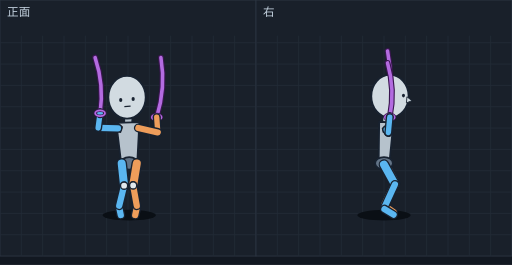
t = 0.00 s
t = 0.08 s: frame unchanged from t = 0.00 s, image omitted
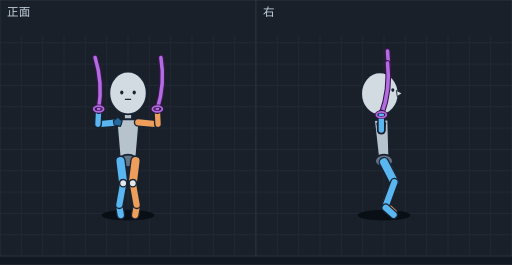
t = 0.17 s
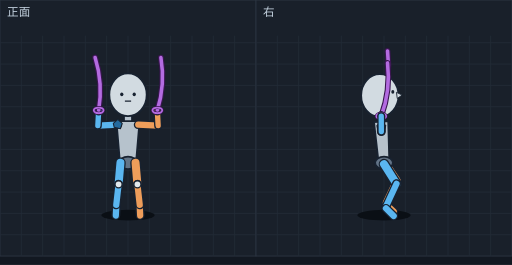
t = 0.26 s
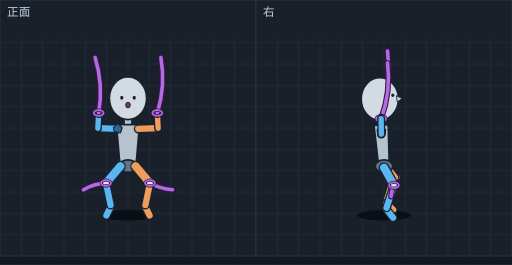
t = 0.34 s
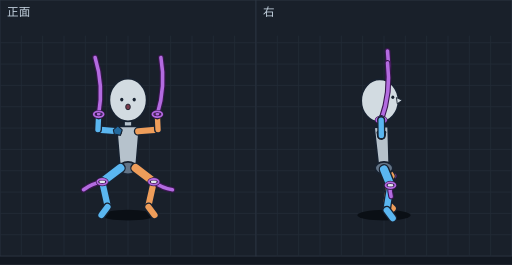
t = 0.42 s

The animated SVG that drew these frames (rendered in a browser with its animation timeline set to each time). Animation: 12 SMIL elements (animate=12); one cycle of 0.51 s, repeats indefinitely.

<svg xmlns="http://www.w3.org/2000/svg" viewBox="0 0 576 298" width="576" height="298" font-family="sans-serif"><rect width="576" height="298" fill="#121821"/><g transform="translate(0,0)"><rect width="288" height="288" fill="#19202a" stroke="#2c3542"/><line x1="24" y1="40" x2="24" y2="288" stroke="#222b37"/><line x1="48" y1="40" x2="48" y2="288" stroke="#222b37"/><line x1="72" y1="40" x2="72" y2="288" stroke="#222b37"/><line x1="96" y1="40" x2="96" y2="288" stroke="#222b37"/><line x1="120" y1="40" x2="120" y2="288" stroke="#222b37"/><line x1="144" y1="40" x2="144" y2="288" stroke="#222b37"/><line x1="168" y1="40" x2="168" y2="288" stroke="#222b37"/><line x1="192" y1="40" x2="192" y2="288" stroke="#222b37"/><line x1="216" y1="40" x2="216" y2="288" stroke="#222b37"/><line x1="240" y1="40" x2="240" y2="288" stroke="#222b37"/><line x1="264" y1="40" x2="264" y2="288" stroke="#222b37"/><line x1="0" y1="48" x2="288" y2="48" stroke="#222b37"/><line x1="0" y1="72" x2="288" y2="72" stroke="#222b37"/><line x1="0" y1="96" x2="288" y2="96" stroke="#222b37"/><line x1="0" y1="120" x2="288" y2="120" stroke="#222b37"/><line x1="0" y1="144" x2="288" y2="144" stroke="#222b37"/><line x1="0" y1="168" x2="288" y2="168" stroke="#222b37"/><line x1="0" y1="192" x2="288" y2="192" stroke="#222b37"/><line x1="0" y1="216" x2="288" y2="216" stroke="#222b37"/><line x1="0" y1="240" x2="288" y2="240" stroke="#222b37"/><line x1="0" y1="264" x2="288" y2="264" stroke="#222b37"/><text x="8" y="18" font-size="13" fill="#c4d2df">正面</text><g display="inline"><ellipse cx="145.4" cy="242" rx="30" ry="6" fill="#0a0f15"/><line x1="144.4" y1="129.0" x2="144.1" y2="147.8" stroke="#182230" stroke-width="10" stroke-linecap="round"/><line x1="144.4" y1="129.0" x2="144.1" y2="147.8" stroke="#b6c2cc" stroke-width="7" stroke-linecap="round"/><polygon points="156.8,137.3 130.8,138.2 136.4,184.1 154.4,183.5" fill="#b6c2cc" stroke="#182230" stroke-width="2" stroke-linejoin="round"/><ellipse cx="145.4" cy="183.8" rx="10" ry="7" fill="#637487" stroke="#182230" stroke-width="2"/><ellipse cx="176.3" cy="131.8" rx="4" ry="5" fill="#ee9d5a" stroke="#182230" stroke-width="1.5"/><path d="M181.0,64.7 Q186.7,98.8 176.3,131.8" fill="none" stroke="#3a1650" stroke-width="6.5" stroke-linecap="round"/><path d="M181.0,64.7 Q186.7,98.8 176.3,131.8" fill="none" stroke="#b36be0" stroke-width="4" stroke-linecap="round"/><ellipse cx="176.3" cy="131.8" rx="5.5" ry="3.2" fill="none" stroke="#3a1650" stroke-width="3.5"/><ellipse cx="176.3" cy="131.8" rx="5.5" ry="3.2" fill="none" stroke="#b36be0" stroke-width="2"/><line x1="177.5" y1="148.9" x2="176.3" y2="131.8" stroke="#182230" stroke-width="9" stroke-linecap="round"/><line x1="177.5" y1="148.9" x2="176.3" y2="131.8" stroke="#ee9d5a" stroke-width="6" stroke-linecap="round"/><line x1="155.6" y1="143.9" x2="177.5" y2="148.9" stroke="#182230" stroke-width="10" stroke-linecap="round"/><line x1="155.6" y1="143.9" x2="177.5" y2="148.9" stroke="#ee9d5a" stroke-width="7" stroke-linecap="round"/><polygon points="132.7,138.3 137.7,142.8 135.7,148.8 128.7,147.3 127.7,142.8" fill="#246a9e" stroke="#182230" stroke-width="1.2"/><line x1="132.7" y1="144.3" x2="110.4" y2="143.9" stroke="#182230" stroke-width="10" stroke-linecap="round"/><line x1="132.7" y1="144.3" x2="110.4" y2="143.9" stroke="#5ab6f0" stroke-width="7" stroke-linecap="round"/><line x1="134.1" y1="233.4" x2="135.9" y2="241.9" stroke="#182230" stroke-width="10" stroke-linecap="round"/><line x1="134.1" y1="233.4" x2="135.9" y2="241.9" stroke="#5ab6f0" stroke-width="7" stroke-linecap="round"/><line x1="153.9" y1="233.4" x2="152.1" y2="241.9" stroke="#182230" stroke-width="10" stroke-linecap="round"/><line x1="153.9" y1="233.4" x2="152.1" y2="241.9" stroke="#ee9d5a" stroke-width="7" stroke-linecap="round"/><line x1="110.4" y1="143.9" x2="112.6" y2="127.3" stroke="#182230" stroke-width="9" stroke-linecap="round"/><line x1="110.4" y1="143.9" x2="112.6" y2="127.3" stroke="#5ab6f0" stroke-width="6" stroke-linecap="round"/><line x1="136.9" y1="183.8" x2="139.6" y2="208.8" stroke="#182230" stroke-width="12" stroke-linecap="round"/><line x1="136.9" y1="183.8" x2="139.6" y2="208.8" stroke="#5ab6f0" stroke-width="9" stroke-linecap="round"/><line x1="153.9" y1="183.8" x2="149.8" y2="208.6" stroke="#182230" stroke-width="12" stroke-linecap="round"/><line x1="153.9" y1="183.8" x2="149.8" y2="208.6" stroke="#ee9d5a" stroke-width="9" stroke-linecap="round"/><path d="M107.0,64.7 Q117.3,95.3 112.6,127.3" fill="none" stroke="#3a1650" stroke-width="6.5" stroke-linecap="round"/><path d="M107.0,64.7 Q117.3,95.3 112.6,127.3" fill="none" stroke="#b36be0" stroke-width="4" stroke-linecap="round"/><line x1="139.6" y1="208.8" x2="134.1" y2="231.4" stroke="#182230" stroke-width="10" stroke-linecap="round"/><line x1="139.6" y1="208.8" x2="134.1" y2="231.4" stroke="#5ab6f0" stroke-width="7" stroke-linecap="round"/><line x1="149.8" y1="208.6" x2="153.9" y2="231.4" stroke="#182230" stroke-width="10" stroke-linecap="round"/><line x1="149.8" y1="208.6" x2="153.9" y2="231.4" stroke="#ee9d5a" stroke-width="7" stroke-linecap="round"/><ellipse cx="112.6" cy="127.3" rx="4" ry="5" fill="#5ab6f0" stroke="#182230" stroke-width="1.5"/><ellipse cx="112.6" cy="127.3" rx="5.5" ry="3.2" fill="none" stroke="#3a1650" stroke-width="3.5"/><ellipse cx="112.6" cy="127.3" rx="5.5" ry="3.2" fill="none" stroke="#b36be0" stroke-width="2"/><ellipse cx="142.9" cy="109.3" rx="21" ry="24" fill="#d2dbe1" stroke="#182230" stroke-width="2"/><ellipse cx="135.8" cy="112.5" rx="1.8" ry="2.2" fill="#182230"/><ellipse cx="149.8" cy="111.4" rx="1.8" ry="2.2" fill="#182230"/><line x1="139.9" y1="119.8" x2="146.9" y2="119.3" stroke="#182230" stroke-width="1.4"/><ellipse cx="139.6" cy="208.8" rx="4" ry="4" fill="#e1e8ec" stroke="#182230" stroke-width="1.5"/><ellipse cx="149.8" cy="208.6" rx="4" ry="4" fill="#e1e8ec" stroke="#182230" stroke-width="1.5"/><animate attributeName="display" values="inline;none;none;none;none;none" keyTimes="0.0000;0.2157;0.4314;0.5686;0.7059;0.8529" calcMode="discrete" dur="510ms" repeatCount="indefinite"/></g><g display="none"><ellipse cx="144.0" cy="242" rx="30" ry="6" fill="#0a0f15"/><line x1="144.0" y1="124.9" x2="144.0" y2="144.1" stroke="#182230" stroke-width="10" stroke-linecap="round"/><line x1="144.0" y1="124.9" x2="144.0" y2="144.1" stroke="#b6c2cc" stroke-width="7" stroke-linecap="round"/><polygon points="157.0,134.1 131.0,134.1 135.0,181.0 153.0,181.0" fill="#b6c2cc" stroke="#182230" stroke-width="2" stroke-linejoin="round"/><ellipse cx="144.0" cy="181.0" rx="10" ry="7" fill="#637487" stroke="#182230" stroke-width="2"/><ellipse cx="144.0" cy="104.5" rx="21" ry="24" fill="#d2dbe1" stroke="#182230" stroke-width="2"/><ellipse cx="137.0" cy="104.0" rx="1.8" ry="2.2" fill="#182230"/><ellipse cx="151.0" cy="104.0" rx="1.8" ry="2.2" fill="#182230"/><line x1="140.5" y1="111.7" x2="147.5" y2="111.7" stroke="#182230" stroke-width="1.4"/><line x1="132.5" y1="137.6" x2="110.2" y2="139.7" stroke="#182230" stroke-width="10" stroke-linecap="round"/><line x1="132.5" y1="137.6" x2="110.2" y2="139.7" stroke="#5ab6f0" stroke-width="7" stroke-linecap="round"/><line x1="155.5" y1="137.6" x2="177.8" y2="139.7" stroke="#182230" stroke-width="10" stroke-linecap="round"/><line x1="155.5" y1="137.6" x2="177.8" y2="139.7" stroke="#ee9d5a" stroke-width="7" stroke-linecap="round"/><polygon points="132.5,131.6 137.5,136.1 135.5,142.1 128.5,140.6 127.5,136.1" fill="#246a9e" stroke="#182230" stroke-width="1.2"/><line x1="110.2" y1="139.7" x2="111.0" y2="122.5" stroke="#182230" stroke-width="9" stroke-linecap="round"/><line x1="110.2" y1="139.7" x2="111.0" y2="122.5" stroke="#5ab6f0" stroke-width="6" stroke-linecap="round"/><line x1="177.8" y1="139.7" x2="177.0" y2="122.5" stroke="#182230" stroke-width="9" stroke-linecap="round"/><line x1="177.8" y1="139.7" x2="177.0" y2="122.5" stroke="#ee9d5a" stroke-width="6" stroke-linecap="round"/><ellipse cx="111.0" cy="122.5" rx="4" ry="5" fill="#5ab6f0" stroke="#182230" stroke-width="1.5"/><ellipse cx="177.0" cy="122.5" rx="4" ry="5" fill="#ee9d5a" stroke="#182230" stroke-width="1.5"/><path d="M107.0,64.7 Q115.9,93.1 111.0,122.5" fill="none" stroke="#3a1650" stroke-width="6.5" stroke-linecap="round"/><path d="M107.0,64.7 Q115.9,93.1 111.0,122.5" fill="none" stroke="#b36be0" stroke-width="4" stroke-linecap="round"/><ellipse cx="111.0" cy="122.5" rx="5.5" ry="3.2" fill="none" stroke="#3a1650" stroke-width="3.5"/><ellipse cx="111.0" cy="122.5" rx="5.5" ry="3.2" fill="none" stroke="#b36be0" stroke-width="2"/><path d="M181.0,64.7 Q185.9,94.1 177.0,122.5" fill="none" stroke="#3a1650" stroke-width="6.5" stroke-linecap="round"/><path d="M181.0,64.7 Q185.9,94.1 177.0,122.5" fill="none" stroke="#b36be0" stroke-width="4" stroke-linecap="round"/><ellipse cx="177.0" cy="122.5" rx="5.5" ry="3.2" fill="none" stroke="#3a1650" stroke-width="3.5"/><ellipse cx="177.0" cy="122.5" rx="5.5" ry="3.2" fill="none" stroke="#b36be0" stroke-width="2"/><line x1="135.5" y1="181.0" x2="138.6" y2="206.1" stroke="#182230" stroke-width="12" stroke-linecap="round"/><line x1="135.5" y1="181.0" x2="138.6" y2="206.1" stroke="#5ab6f0" stroke-width="9" stroke-linecap="round"/><line x1="152.5" y1="181.0" x2="149.4" y2="206.1" stroke="#182230" stroke-width="12" stroke-linecap="round"/><line x1="152.5" y1="181.0" x2="149.4" y2="206.1" stroke="#ee9d5a" stroke-width="9" stroke-linecap="round"/><line x1="134.3" y1="232.2" x2="135.9" y2="241.9" stroke="#182230" stroke-width="10" stroke-linecap="round"/><line x1="134.3" y1="232.2" x2="135.9" y2="241.9" stroke="#5ab6f0" stroke-width="7" stroke-linecap="round"/><line x1="153.7" y1="232.2" x2="152.1" y2="241.9" stroke="#182230" stroke-width="10" stroke-linecap="round"/><line x1="153.7" y1="232.2" x2="152.1" y2="241.9" stroke="#ee9d5a" stroke-width="7" stroke-linecap="round"/><line x1="138.6" y1="206.1" x2="134.3" y2="230.2" stroke="#182230" stroke-width="10" stroke-linecap="round"/><line x1="138.6" y1="206.1" x2="134.3" y2="230.2" stroke="#5ab6f0" stroke-width="7" stroke-linecap="round"/><line x1="149.4" y1="206.1" x2="153.7" y2="230.2" stroke="#182230" stroke-width="10" stroke-linecap="round"/><line x1="149.4" y1="206.1" x2="153.7" y2="230.2" stroke="#ee9d5a" stroke-width="7" stroke-linecap="round"/><ellipse cx="138.6" cy="206.1" rx="4" ry="4" fill="#e1e8ec" stroke="#182230" stroke-width="1.5"/><ellipse cx="149.4" cy="206.1" rx="4" ry="4" fill="#e1e8ec" stroke="#182230" stroke-width="1.5"/><animate attributeName="display" values="none;inline;none;none;none;none" keyTimes="0.0000;0.2157;0.4314;0.5686;0.7059;0.8529" calcMode="discrete" dur="510ms" repeatCount="indefinite"/></g><g display="none"><ellipse cx="144.0" cy="242" rx="30" ry="6" fill="#0a0f15"/><line x1="144.0" y1="127.0" x2="144.0" y2="146.2" stroke="#182230" stroke-width="10" stroke-linecap="round"/><line x1="144.0" y1="127.0" x2="144.0" y2="146.2" stroke="#b6c2cc" stroke-width="7" stroke-linecap="round"/><polygon points="157.0,136.2 131.0,136.2 135.0,183.1 153.0,183.1" fill="#b6c2cc" stroke="#182230" stroke-width="2" stroke-linejoin="round"/><ellipse cx="144.0" cy="183.1" rx="10" ry="7" fill="#637487" stroke="#182230" stroke-width="2"/><ellipse cx="144.0" cy="106.6" rx="21" ry="24" fill="#d2dbe1" stroke="#182230" stroke-width="2"/><ellipse cx="137.0" cy="106.1" rx="1.8" ry="2.2" fill="#182230"/><ellipse cx="151.0" cy="106.1" rx="1.8" ry="2.2" fill="#182230"/><line x1="140.5" y1="113.7" x2="147.5" y2="113.7" stroke="#182230" stroke-width="1.4"/><line x1="132.5" y1="140.2" x2="110.1" y2="141.3" stroke="#182230" stroke-width="10" stroke-linecap="round"/><line x1="132.5" y1="140.2" x2="110.1" y2="141.3" stroke="#5ab6f0" stroke-width="7" stroke-linecap="round"/><line x1="155.5" y1="140.2" x2="177.9" y2="141.3" stroke="#182230" stroke-width="10" stroke-linecap="round"/><line x1="155.5" y1="140.2" x2="177.9" y2="141.3" stroke="#ee9d5a" stroke-width="7" stroke-linecap="round"/><polygon points="132.5,134.2 137.5,138.7 135.5,144.7 128.5,143.2 127.5,138.7" fill="#246a9e" stroke="#182230" stroke-width="1.2"/><line x1="110.1" y1="141.3" x2="111.0" y2="124.1" stroke="#182230" stroke-width="9" stroke-linecap="round"/><line x1="110.1" y1="141.3" x2="111.0" y2="124.1" stroke="#5ab6f0" stroke-width="6" stroke-linecap="round"/><line x1="177.9" y1="141.3" x2="177.0" y2="124.1" stroke="#182230" stroke-width="9" stroke-linecap="round"/><line x1="177.9" y1="141.3" x2="177.0" y2="124.1" stroke="#ee9d5a" stroke-width="6" stroke-linecap="round"/><ellipse cx="111.0" cy="124.1" rx="4" ry="5" fill="#5ab6f0" stroke="#182230" stroke-width="1.5"/><ellipse cx="177.0" cy="124.1" rx="4" ry="5" fill="#ee9d5a" stroke="#182230" stroke-width="1.5"/><path d="M107.0,64.7 Q116.1,93.9 111.0,124.1" fill="none" stroke="#3a1650" stroke-width="6.5" stroke-linecap="round"/><path d="M107.0,64.7 Q116.1,93.9 111.0,124.1" fill="none" stroke="#b36be0" stroke-width="4" stroke-linecap="round"/><ellipse cx="111.0" cy="124.1" rx="5.5" ry="3.2" fill="none" stroke="#3a1650" stroke-width="3.5"/><ellipse cx="111.0" cy="124.1" rx="5.5" ry="3.2" fill="none" stroke="#b36be0" stroke-width="2"/><path d="M181.0,64.7 Q186.1,94.9 177.0,124.1" fill="none" stroke="#3a1650" stroke-width="6.5" stroke-linecap="round"/><path d="M181.0,64.7 Q186.1,94.9 177.0,124.1" fill="none" stroke="#b36be0" stroke-width="4" stroke-linecap="round"/><ellipse cx="177.0" cy="124.1" rx="5.5" ry="3.2" fill="none" stroke="#3a1650" stroke-width="3.5"/><ellipse cx="177.0" cy="124.1" rx="5.5" ry="3.2" fill="none" stroke="#b36be0" stroke-width="2"/><line x1="130.8" y1="232.4" x2="130.3" y2="242.4" stroke="#182230" stroke-width="10" stroke-linecap="round"/><line x1="130.8" y1="232.4" x2="130.3" y2="242.4" stroke="#5ab6f0" stroke-width="7" stroke-linecap="round"/><line x1="157.2" y1="232.4" x2="157.7" y2="242.4" stroke="#182230" stroke-width="10" stroke-linecap="round"/><line x1="157.2" y1="232.4" x2="157.7" y2="242.4" stroke="#ee9d5a" stroke-width="7" stroke-linecap="round"/><line x1="135.5" y1="183.1" x2="133.4" y2="207.3" stroke="#182230" stroke-width="12" stroke-linecap="round"/><line x1="135.5" y1="183.1" x2="133.4" y2="207.3" stroke="#5ab6f0" stroke-width="9" stroke-linecap="round"/><line x1="152.5" y1="183.1" x2="154.6" y2="207.3" stroke="#182230" stroke-width="12" stroke-linecap="round"/><line x1="152.5" y1="183.1" x2="154.6" y2="207.3" stroke="#ee9d5a" stroke-width="9" stroke-linecap="round"/><line x1="133.4" y1="207.3" x2="130.8" y2="230.4" stroke="#182230" stroke-width="10" stroke-linecap="round"/><line x1="133.4" y1="207.3" x2="130.8" y2="230.4" stroke="#5ab6f0" stroke-width="7" stroke-linecap="round"/><line x1="154.6" y1="207.3" x2="157.2" y2="230.4" stroke="#182230" stroke-width="10" stroke-linecap="round"/><line x1="154.6" y1="207.3" x2="157.2" y2="230.4" stroke="#ee9d5a" stroke-width="7" stroke-linecap="round"/><ellipse cx="133.4" cy="207.3" rx="4" ry="4" fill="#e1e8ec" stroke="#182230" stroke-width="1.5"/><ellipse cx="154.6" cy="207.3" rx="4" ry="4" fill="#e1e8ec" stroke="#182230" stroke-width="1.5"/><animate attributeName="display" values="none;none;inline;none;none;none" keyTimes="0.0000;0.2157;0.4314;0.5686;0.7059;0.8529" calcMode="discrete" dur="510ms" repeatCount="indefinite"/></g><g display="none"><ellipse cx="144.0" cy="242" rx="30" ry="6" fill="#0a0f15"/><line x1="144.0" y1="130.9" x2="144.0" y2="150.1" stroke="#182230" stroke-width="10" stroke-linecap="round"/><line x1="144.0" y1="130.9" x2="144.0" y2="150.1" stroke="#b6c2cc" stroke-width="7" stroke-linecap="round"/><polygon points="157.0,140.1 131.0,140.1 135.0,186.9 153.0,186.9" fill="#b6c2cc" stroke="#182230" stroke-width="2" stroke-linejoin="round"/><ellipse cx="144.0" cy="186.9" rx="10" ry="7" fill="#637487" stroke="#182230" stroke-width="2"/><ellipse cx="144.0" cy="110.4" rx="21" ry="24" fill="#d2dbe1" stroke="#182230" stroke-width="2"/><ellipse cx="137.0" cy="109.9" rx="1.8" ry="2.2" fill="#182230"/><ellipse cx="151.0" cy="109.9" rx="1.8" ry="2.2" fill="#182230"/><ellipse cx="144.0" cy="118.1" rx="2.6" ry="3.2" fill="#7a3b4a" stroke="#182230" stroke-width="1"/><line x1="132.5" y1="145.0" x2="110.1" y2="144.2" stroke="#182230" stroke-width="10" stroke-linecap="round"/><line x1="132.5" y1="145.0" x2="110.1" y2="144.2" stroke="#5ab6f0" stroke-width="7" stroke-linecap="round"/><line x1="155.5" y1="145.0" x2="177.9" y2="144.2" stroke="#182230" stroke-width="10" stroke-linecap="round"/><line x1="155.5" y1="145.0" x2="177.9" y2="144.2" stroke="#ee9d5a" stroke-width="7" stroke-linecap="round"/><polygon points="132.5,139.0 137.5,143.5 135.5,149.5 128.5,148.0 127.5,143.5" fill="#246a9e" stroke="#182230" stroke-width="1.2"/><line x1="110.1" y1="144.2" x2="111.0" y2="127.0" stroke="#182230" stroke-width="9" stroke-linecap="round"/><line x1="110.1" y1="144.2" x2="111.0" y2="127.0" stroke="#5ab6f0" stroke-width="6" stroke-linecap="round"/><line x1="177.9" y1="144.2" x2="177.0" y2="127.0" stroke="#182230" stroke-width="9" stroke-linecap="round"/><line x1="177.9" y1="144.2" x2="177.0" y2="127.0" stroke="#ee9d5a" stroke-width="6" stroke-linecap="round"/><ellipse cx="111.0" cy="127.0" rx="4" ry="5" fill="#5ab6f0" stroke="#182230" stroke-width="1.5"/><ellipse cx="177.0" cy="127.0" rx="4" ry="5" fill="#ee9d5a" stroke="#182230" stroke-width="1.5"/><path d="M107.0,64.7 Q116.5,95.4 111.0,127.0" fill="none" stroke="#3a1650" stroke-width="6.5" stroke-linecap="round"/><path d="M107.0,64.7 Q116.5,95.4 111.0,127.0" fill="none" stroke="#b36be0" stroke-width="4" stroke-linecap="round"/><ellipse cx="111.0" cy="127.0" rx="5.5" ry="3.2" fill="none" stroke="#3a1650" stroke-width="3.5"/><ellipse cx="111.0" cy="127.0" rx="5.5" ry="3.2" fill="none" stroke="#b36be0" stroke-width="2"/><path d="M181.0,64.7 Q186.5,96.3 177.0,127.0" fill="none" stroke="#3a1650" stroke-width="6.5" stroke-linecap="round"/><path d="M181.0,64.7 Q186.5,96.3 177.0,127.0" fill="none" stroke="#b36be0" stroke-width="4" stroke-linecap="round"/><ellipse cx="177.0" cy="127.0" rx="5.5" ry="3.2" fill="none" stroke="#3a1650" stroke-width="3.5"/><ellipse cx="177.0" cy="127.0" rx="5.5" ry="3.2" fill="none" stroke="#b36be0" stroke-width="2"/><line x1="135.5" y1="186.9" x2="119.3" y2="205.9" stroke="#182230" stroke-width="12" stroke-linecap="round"/><line x1="135.5" y1="186.9" x2="119.3" y2="205.9" stroke="#5ab6f0" stroke-width="9" stroke-linecap="round"/><line x1="152.5" y1="186.9" x2="168.7" y2="205.9" stroke="#182230" stroke-width="12" stroke-linecap="round"/><line x1="152.5" y1="186.9" x2="168.7" y2="205.9" stroke="#ee9d5a" stroke-width="9" stroke-linecap="round"/><line x1="124.4" y1="232.6" x2="119.7" y2="242.3" stroke="#182230" stroke-width="10" stroke-linecap="round"/><line x1="124.4" y1="232.6" x2="119.7" y2="242.3" stroke="#5ab6f0" stroke-width="7" stroke-linecap="round"/><line x1="163.6" y1="232.6" x2="168.3" y2="242.3" stroke="#182230" stroke-width="10" stroke-linecap="round"/><line x1="163.6" y1="232.6" x2="168.3" y2="242.3" stroke="#ee9d5a" stroke-width="7" stroke-linecap="round"/><line x1="119.3" y1="205.9" x2="124.4" y2="230.6" stroke="#182230" stroke-width="10" stroke-linecap="round"/><line x1="119.3" y1="205.9" x2="124.4" y2="230.6" stroke="#5ab6f0" stroke-width="7" stroke-linecap="round"/><line x1="168.7" y1="205.9" x2="163.6" y2="230.6" stroke="#182230" stroke-width="10" stroke-linecap="round"/><line x1="168.7" y1="205.9" x2="163.6" y2="230.6" stroke="#ee9d5a" stroke-width="7" stroke-linecap="round"/><path d="M194.0,213.4 Q180.4,212.7 168.7,205.9" fill="none" stroke="#3a1650" stroke-width="6.5" stroke-linecap="round"/><path d="M194.0,213.4 Q180.4,212.7 168.7,205.9" fill="none" stroke="#b36be0" stroke-width="4" stroke-linecap="round"/><path d="M94.0,213.4 Q105.8,206.6 119.3,205.9" fill="none" stroke="#3a1650" stroke-width="6.5" stroke-linecap="round"/><path d="M94.0,213.4 Q105.8,206.6 119.3,205.9" fill="none" stroke="#b36be0" stroke-width="4" stroke-linecap="round"/><ellipse cx="119.3" cy="205.9" rx="4" ry="4" fill="#e1e8ec" stroke="#182230" stroke-width="1.5"/><ellipse cx="168.7" cy="205.9" rx="4" ry="4" fill="#e1e8ec" stroke="#182230" stroke-width="1.5"/><ellipse cx="168.7" cy="205.9" rx="5.5" ry="3.2" fill="none" stroke="#3a1650" stroke-width="3.5"/><ellipse cx="168.7" cy="205.9" rx="5.5" ry="3.2" fill="none" stroke="#b36be0" stroke-width="2"/><ellipse cx="119.3" cy="205.9" rx="5.5" ry="3.2" fill="none" stroke="#3a1650" stroke-width="3.5"/><ellipse cx="119.3" cy="205.9" rx="5.5" ry="3.2" fill="none" stroke="#b36be0" stroke-width="2"/><animate attributeName="display" values="none;none;none;inline;none;none" keyTimes="0.0000;0.2157;0.4314;0.5686;0.7059;0.8529" calcMode="discrete" dur="510ms" repeatCount="indefinite"/></g><g display="none"><ellipse cx="144.0" cy="242" rx="30" ry="6" fill="#0a0f15"/><line x1="144.0" y1="132.9" x2="144.0" y2="152.1" stroke="#182230" stroke-width="10" stroke-linecap="round"/><line x1="144.0" y1="132.9" x2="144.0" y2="152.1" stroke="#b6c2cc" stroke-width="7" stroke-linecap="round"/><polygon points="157.0,142.1 131.0,142.1 135.0,189.0 153.0,189.0" fill="#b6c2cc" stroke="#182230" stroke-width="2" stroke-linejoin="round"/><ellipse cx="144.0" cy="189.0" rx="10" ry="7" fill="#637487" stroke="#182230" stroke-width="2"/><ellipse cx="144.0" cy="112.5" rx="21" ry="24" fill="#d2dbe1" stroke="#182230" stroke-width="2"/><ellipse cx="137.0" cy="112.0" rx="1.8" ry="2.2" fill="#182230"/><ellipse cx="151.0" cy="112.0" rx="1.8" ry="2.2" fill="#182230"/><ellipse cx="144.0" cy="120.2" rx="2.6" ry="3.2" fill="#7a3b4a" stroke="#182230" stroke-width="1"/><line x1="132.5" y1="147.6" x2="110.2" y2="145.7" stroke="#182230" stroke-width="10" stroke-linecap="round"/><line x1="132.5" y1="147.6" x2="110.2" y2="145.7" stroke="#5ab6f0" stroke-width="7" stroke-linecap="round"/><line x1="155.5" y1="147.6" x2="177.8" y2="145.7" stroke="#182230" stroke-width="10" stroke-linecap="round"/><line x1="155.5" y1="147.6" x2="177.8" y2="145.7" stroke="#ee9d5a" stroke-width="7" stroke-linecap="round"/><polygon points="132.5,141.6 137.5,146.1 135.5,152.1 128.5,150.6 127.5,146.1" fill="#246a9e" stroke="#182230" stroke-width="1.2"/><line x1="110.2" y1="145.7" x2="111.0" y2="128.5" stroke="#182230" stroke-width="9" stroke-linecap="round"/><line x1="110.2" y1="145.7" x2="111.0" y2="128.5" stroke="#5ab6f0" stroke-width="6" stroke-linecap="round"/><line x1="177.8" y1="145.7" x2="177.0" y2="128.5" stroke="#182230" stroke-width="9" stroke-linecap="round"/><line x1="177.8" y1="145.7" x2="177.0" y2="128.5" stroke="#ee9d5a" stroke-width="6" stroke-linecap="round"/><ellipse cx="111.0" cy="128.5" rx="4" ry="5" fill="#5ab6f0" stroke="#182230" stroke-width="1.5"/><ellipse cx="177.0" cy="128.5" rx="4" ry="5" fill="#ee9d5a" stroke="#182230" stroke-width="1.5"/><path d="M107.0,64.7 Q116.7,96.1 111.0,128.5" fill="none" stroke="#3a1650" stroke-width="6.5" stroke-linecap="round"/><path d="M107.0,64.7 Q116.7,96.1 111.0,128.5" fill="none" stroke="#b36be0" stroke-width="4" stroke-linecap="round"/><ellipse cx="111.0" cy="128.5" rx="5.5" ry="3.2" fill="none" stroke="#3a1650" stroke-width="3.5"/><ellipse cx="111.0" cy="128.5" rx="5.5" ry="3.2" fill="none" stroke="#b36be0" stroke-width="2"/><path d="M181.0,64.7 Q186.7,97.1 177.0,128.5" fill="none" stroke="#3a1650" stroke-width="6.5" stroke-linecap="round"/><path d="M181.0,64.7 Q186.7,97.1 177.0,128.5" fill="none" stroke="#b36be0" stroke-width="4" stroke-linecap="round"/><ellipse cx="177.0" cy="128.5" rx="5.5" ry="3.2" fill="none" stroke="#3a1650" stroke-width="3.5"/><ellipse cx="177.0" cy="128.5" rx="5.5" ry="3.2" fill="none" stroke="#b36be0" stroke-width="2"/><line x1="135.5" y1="189.0" x2="115.0" y2="204.5" stroke="#182230" stroke-width="12" stroke-linecap="round"/><line x1="135.5" y1="189.0" x2="115.0" y2="204.5" stroke="#5ab6f0" stroke-width="9" stroke-linecap="round"/><line x1="152.5" y1="189.0" x2="173.0" y2="204.5" stroke="#182230" stroke-width="12" stroke-linecap="round"/><line x1="152.5" y1="189.0" x2="173.0" y2="204.5" stroke="#ee9d5a" stroke-width="9" stroke-linecap="round"/><line x1="115.0" y1="204.5" x2="120.9" y2="230.8" stroke="#182230" stroke-width="10" stroke-linecap="round"/><line x1="115.0" y1="204.5" x2="120.9" y2="230.8" stroke="#5ab6f0" stroke-width="7" stroke-linecap="round"/><line x1="173.0" y1="204.5" x2="167.1" y2="230.8" stroke="#182230" stroke-width="10" stroke-linecap="round"/><line x1="173.0" y1="204.5" x2="167.1" y2="230.8" stroke="#ee9d5a" stroke-width="7" stroke-linecap="round"/><line x1="120.9" y1="232.8" x2="114.2" y2="241.8" stroke="#182230" stroke-width="10" stroke-linecap="round"/><line x1="120.9" y1="232.8" x2="114.2" y2="241.8" stroke="#5ab6f0" stroke-width="7" stroke-linecap="round"/><line x1="167.1" y1="232.8" x2="173.8" y2="241.8" stroke="#182230" stroke-width="10" stroke-linecap="round"/><line x1="167.1" y1="232.8" x2="173.8" y2="241.8" stroke="#ee9d5a" stroke-width="7" stroke-linecap="round"/><path d="M194.0,213.4 Q182.4,211.5 173.0,204.5" fill="none" stroke="#3a1650" stroke-width="6.5" stroke-linecap="round"/><path d="M194.0,213.4 Q182.4,211.5 173.0,204.5" fill="none" stroke="#b36be0" stroke-width="4" stroke-linecap="round"/><path d="M94.0,213.4 Q103.4,206.5 115.0,204.5" fill="none" stroke="#3a1650" stroke-width="6.5" stroke-linecap="round"/><path d="M94.0,213.4 Q103.4,206.5 115.0,204.5" fill="none" stroke="#b36be0" stroke-width="4" stroke-linecap="round"/><ellipse cx="115.0" cy="204.5" rx="4" ry="4" fill="#e1e8ec" stroke="#182230" stroke-width="1.5"/><ellipse cx="173.0" cy="204.5" rx="4" ry="4" fill="#e1e8ec" stroke="#182230" stroke-width="1.5"/><ellipse cx="173.0" cy="204.5" rx="5.5" ry="3.2" fill="none" stroke="#3a1650" stroke-width="3.5"/><ellipse cx="173.0" cy="204.5" rx="5.5" ry="3.2" fill="none" stroke="#b36be0" stroke-width="2"/><ellipse cx="115.0" cy="204.5" rx="5.5" ry="3.2" fill="none" stroke="#3a1650" stroke-width="3.5"/><ellipse cx="115.0" cy="204.5" rx="5.5" ry="3.2" fill="none" stroke="#b36be0" stroke-width="2"/><animate attributeName="display" values="none;none;none;none;inline;none" keyTimes="0.0000;0.2157;0.4314;0.5686;0.7059;0.8529" calcMode="discrete" dur="510ms" repeatCount="indefinite"/></g><g display="none"><ellipse cx="144.0" cy="242" rx="30" ry="6" fill="#0a0f15"/><line x1="144.0" y1="134.5" x2="144.0" y2="153.7" stroke="#182230" stroke-width="10" stroke-linecap="round"/><line x1="144.0" y1="134.5" x2="144.0" y2="153.7" stroke="#b6c2cc" stroke-width="7" stroke-linecap="round"/><polygon points="157.0,143.7 131.0,143.7 135.0,190.5 153.0,190.5" fill="#b6c2cc" stroke="#182230" stroke-width="2" stroke-linejoin="round"/><ellipse cx="144.0" cy="190.5" rx="10" ry="7" fill="#637487" stroke="#182230" stroke-width="2"/><ellipse cx="145.0" cy="114.1" rx="21" ry="24" fill="#d2dbe1" stroke="#182230" stroke-width="2"/><ellipse cx="138.1" cy="113.9" rx="1.8" ry="2.2" fill="#182230"/><ellipse cx="152.1" cy="114.6" rx="1.8" ry="2.2" fill="#182230"/><ellipse cx="144.7" cy="122.4" rx="2.6" ry="3.2" fill="#7a3b4a" stroke="#182230" stroke-width="1"/><polygon points="132.5,143.6 137.5,148.1 135.5,154.1 128.5,152.6 127.5,148.1" fill="#246a9e" stroke="#182230" stroke-width="1.2"/><line x1="132.5" y1="149.6" x2="110.2" y2="147.7" stroke="#182230" stroke-width="10" stroke-linecap="round"/><line x1="132.5" y1="149.6" x2="110.2" y2="147.7" stroke="#5ab6f0" stroke-width="7" stroke-linecap="round"/><line x1="155.5" y1="149.6" x2="177.8" y2="147.7" stroke="#182230" stroke-width="10" stroke-linecap="round"/><line x1="155.5" y1="149.6" x2="177.8" y2="147.7" stroke="#ee9d5a" stroke-width="7" stroke-linecap="round"/><line x1="110.2" y1="147.7" x2="111.0" y2="130.6" stroke="#182230" stroke-width="9" stroke-linecap="round"/><line x1="110.2" y1="147.7" x2="111.0" y2="130.6" stroke="#5ab6f0" stroke-width="6" stroke-linecap="round"/><line x1="177.8" y1="147.7" x2="177.0" y2="130.6" stroke="#182230" stroke-width="9" stroke-linecap="round"/><line x1="177.8" y1="147.7" x2="177.0" y2="130.6" stroke="#ee9d5a" stroke-width="6" stroke-linecap="round"/><ellipse cx="111.0" cy="130.6" rx="4" ry="5" fill="#5ab6f0" stroke="#182230" stroke-width="1.5"/><ellipse cx="177.0" cy="130.6" rx="4" ry="5" fill="#ee9d5a" stroke="#182230" stroke-width="1.5"/><path d="M107.0,64.7 Q116.9,97.2 111.0,130.6" fill="none" stroke="#3a1650" stroke-width="6.5" stroke-linecap="round"/><path d="M107.0,64.7 Q116.9,97.2 111.0,130.6" fill="none" stroke="#b36be0" stroke-width="4" stroke-linecap="round"/><ellipse cx="111.0" cy="130.6" rx="5.5" ry="3.2" fill="none" stroke="#3a1650" stroke-width="3.5"/><ellipse cx="111.0" cy="130.6" rx="5.5" ry="3.2" fill="none" stroke="#b36be0" stroke-width="2"/><path d="M181.0,64.7 Q186.9,98.1 177.0,130.6" fill="none" stroke="#3a1650" stroke-width="6.5" stroke-linecap="round"/><path d="M181.0,64.7 Q186.9,98.1 177.0,130.6" fill="none" stroke="#b36be0" stroke-width="4" stroke-linecap="round"/><ellipse cx="177.0" cy="130.6" rx="5.5" ry="3.2" fill="none" stroke="#3a1650" stroke-width="3.5"/><ellipse cx="177.0" cy="130.6" rx="5.5" ry="3.2" fill="none" stroke="#b36be0" stroke-width="2"/><line x1="135.5" y1="190.5" x2="114.4" y2="205.0" stroke="#182230" stroke-width="12" stroke-linecap="round"/><line x1="135.5" y1="190.5" x2="114.4" y2="205.0" stroke="#5ab6f0" stroke-width="9" stroke-linecap="round"/><line x1="152.5" y1="190.5" x2="173.6" y2="205.0" stroke="#182230" stroke-width="12" stroke-linecap="round"/><line x1="152.5" y1="190.5" x2="173.6" y2="205.0" stroke="#ee9d5a" stroke-width="9" stroke-linecap="round"/><line x1="114.4" y1="205.0" x2="121.1" y2="231.0" stroke="#182230" stroke-width="10" stroke-linecap="round"/><line x1="114.4" y1="205.0" x2="121.1" y2="231.0" stroke="#5ab6f0" stroke-width="7" stroke-linecap="round"/><line x1="173.6" y1="205.0" x2="166.9" y2="231.0" stroke="#182230" stroke-width="10" stroke-linecap="round"/><line x1="173.6" y1="205.0" x2="166.9" y2="231.0" stroke="#ee9d5a" stroke-width="7" stroke-linecap="round"/><line x1="121.1" y1="233.0" x2="114.2" y2="241.8" stroke="#182230" stroke-width="10" stroke-linecap="round"/><line x1="121.1" y1="233.0" x2="114.2" y2="241.8" stroke="#5ab6f0" stroke-width="7" stroke-linecap="round"/><line x1="166.9" y1="233.0" x2="173.8" y2="241.8" stroke="#182230" stroke-width="10" stroke-linecap="round"/><line x1="166.9" y1="233.0" x2="173.8" y2="241.8" stroke="#ee9d5a" stroke-width="7" stroke-linecap="round"/><path d="M194.0,213.4 Q182.8,211.7 173.6,205.0" fill="none" stroke="#3a1650" stroke-width="6.5" stroke-linecap="round"/><path d="M194.0,213.4 Q182.8,211.7 173.6,205.0" fill="none" stroke="#b36be0" stroke-width="4" stroke-linecap="round"/><path d="M94.0,213.4 Q103.2,206.8 114.4,205.0" fill="none" stroke="#3a1650" stroke-width="6.5" stroke-linecap="round"/><path d="M94.0,213.4 Q103.2,206.8 114.4,205.0" fill="none" stroke="#b36be0" stroke-width="4" stroke-linecap="round"/><ellipse cx="114.4" cy="205.0" rx="4" ry="4" fill="#e1e8ec" stroke="#182230" stroke-width="1.5"/><ellipse cx="173.6" cy="205.0" rx="4" ry="4" fill="#e1e8ec" stroke="#182230" stroke-width="1.5"/><ellipse cx="173.6" cy="205.0" rx="5.5" ry="3.2" fill="none" stroke="#3a1650" stroke-width="3.5"/><ellipse cx="173.6" cy="205.0" rx="5.5" ry="3.2" fill="none" stroke="#b36be0" stroke-width="2"/><ellipse cx="114.4" cy="205.0" rx="5.5" ry="3.2" fill="none" stroke="#3a1650" stroke-width="3.5"/><ellipse cx="114.4" cy="205.0" rx="5.5" ry="3.2" fill="none" stroke="#b36be0" stroke-width="2"/><animate attributeName="display" values="none;none;none;none;none;inline" keyTimes="0.0000;0.2157;0.4314;0.5686;0.7059;0.8529" calcMode="discrete" dur="510ms" repeatCount="indefinite"/></g></g><g transform="translate(288,0)"><rect width="288" height="288" fill="#19202a" stroke="#2c3542"/><line x1="24" y1="40" x2="24" y2="288" stroke="#222b37"/><line x1="48" y1="40" x2="48" y2="288" stroke="#222b37"/><line x1="72" y1="40" x2="72" y2="288" stroke="#222b37"/><line x1="96" y1="40" x2="96" y2="288" stroke="#222b37"/><line x1="120" y1="40" x2="120" y2="288" stroke="#222b37"/><line x1="144" y1="40" x2="144" y2="288" stroke="#222b37"/><line x1="168" y1="40" x2="168" y2="288" stroke="#222b37"/><line x1="192" y1="40" x2="192" y2="288" stroke="#222b37"/><line x1="216" y1="40" x2="216" y2="288" stroke="#222b37"/><line x1="240" y1="40" x2="240" y2="288" stroke="#222b37"/><line x1="264" y1="40" x2="264" y2="288" stroke="#222b37"/><line x1="0" y1="48" x2="288" y2="48" stroke="#222b37"/><line x1="0" y1="72" x2="288" y2="72" stroke="#222b37"/><line x1="0" y1="96" x2="288" y2="96" stroke="#222b37"/><line x1="0" y1="120" x2="288" y2="120" stroke="#222b37"/><line x1="0" y1="144" x2="288" y2="144" stroke="#222b37"/><line x1="0" y1="168" x2="288" y2="168" stroke="#222b37"/><line x1="0" y1="192" x2="288" y2="192" stroke="#222b37"/><line x1="0" y1="216" x2="288" y2="216" stroke="#222b37"/><line x1="0" y1="240" x2="288" y2="240" stroke="#222b37"/><line x1="0" y1="264" x2="288" y2="264" stroke="#222b37"/><text x="8" y="18" font-size="13" fill="#c4d2df">右</text><g display="inline"><ellipse cx="144.0" cy="242" rx="30" ry="6" fill="#0a0f15"/><line x1="145.4" y1="142.6" x2="145.5" y2="125.7" stroke="#182230" stroke-width="9" stroke-linecap="round"/><line x1="145.4" y1="142.6" x2="145.5" y2="125.7" stroke="#ee9d5a" stroke-width="6" stroke-linecap="round"/><path d="M148.0,57.3 Q155.0,91.8 145.5,125.7" fill="none" stroke="#3a1650" stroke-width="6.5" stroke-linecap="round"/><path d="M148.0,57.3 Q155.0,91.8 145.5,125.7" fill="none" stroke="#b36be0" stroke-width="4" stroke-linecap="round"/><ellipse cx="145.5" cy="125.7" rx="4" ry="5" fill="#ee9d5a" stroke="#182230" stroke-width="1.5"/><ellipse cx="145.5" cy="125.7" rx="5.5" ry="3.2" fill="none" stroke="#3a1650" stroke-width="3.5"/><ellipse cx="145.5" cy="125.7" rx="5.5" ry="3.2" fill="none" stroke="#b36be0" stroke-width="2"/><line x1="145.4" y1="141.6" x2="145.4" y2="142.6" stroke="#182230" stroke-width="10" stroke-linecap="round"/><line x1="145.4" y1="141.6" x2="145.4" y2="142.6" stroke="#ee9d5a" stroke-width="7" stroke-linecap="round"/><line x1="144.5" y1="231.6" x2="154.8" y2="238.5" stroke="#182230" stroke-width="10" stroke-linecap="round"/><line x1="144.5" y1="231.6" x2="154.8" y2="238.5" stroke="#ee9d5a" stroke-width="7" stroke-linecap="round"/><line x1="144.0" y1="182.0" x2="156.4" y2="205.3" stroke="#182230" stroke-width="12" stroke-linecap="round"/><line x1="144.0" y1="182.0" x2="156.4" y2="205.3" stroke="#ee9d5a" stroke-width="9" stroke-linecap="round"/><line x1="156.4" y1="205.3" x2="144.5" y2="229.6" stroke="#182230" stroke-width="10" stroke-linecap="round"/><line x1="156.4" y1="205.3" x2="144.5" y2="229.6" stroke="#ee9d5a" stroke-width="7" stroke-linecap="round"/><ellipse cx="156.4" cy="205.3" rx="4" ry="4" fill="#e1e8ec" stroke="#182230" stroke-width="1.5"/><line x1="147.0" y1="128.3" x2="146.0" y2="147.4" stroke="#182230" stroke-width="10" stroke-linecap="round"/><line x1="147.0" y1="128.3" x2="146.0" y2="147.4" stroke="#b6c2cc" stroke-width="7" stroke-linecap="round"/><polygon points="154.6,137.8 138.6,136.9 138.0,183.2 150.0,183.9" fill="#b6c2cc" stroke="#182230" stroke-width="2" stroke-linejoin="round"/><ellipse cx="144.0" cy="183.6" rx="10" ry="7" fill="#637487" stroke="#182230" stroke-width="2"/><ellipse cx="150.7" cy="108.2" rx="21" ry="24" fill="#d2dbe1" stroke="#182230" stroke-width="2"/><ellipse cx="165.9" cy="107.5" rx="1.7" ry="2" fill="#182230"/><polygon points="169.8,108.8 175.4,113.2 169.2,115.7" fill="#d2dbe1" stroke="#182230" stroke-width="1"/><ellipse cx="156.3" cy="207.4" rx="4" ry="4" fill="#e1e8ec" stroke="#182230" stroke-width="1.5"/><line x1="144.0" y1="185.1" x2="156.3" y2="207.4" stroke="#182230" stroke-width="12" stroke-linecap="round"/><line x1="144.0" y1="185.1" x2="156.3" y2="207.4" stroke="#5ab6f0" stroke-width="9" stroke-linecap="round"/><line x1="156.3" y1="207.4" x2="144.5" y2="233.1" stroke="#182230" stroke-width="10" stroke-linecap="round"/><line x1="156.3" y1="207.4" x2="144.5" y2="233.1" stroke="#5ab6f0" stroke-width="7" stroke-linecap="round"/><line x1="144.5" y1="235.1" x2="154.8" y2="241.5" stroke="#182230" stroke-width="10" stroke-linecap="round"/><line x1="144.5" y1="235.1" x2="154.8" y2="241.5" stroke="#5ab6f0" stroke-width="7" stroke-linecap="round"/><polygon points="147.1,139.8 152.1,144.3 150.1,150.3 143.1,148.8 142.1,144.3" fill="#246a9e" stroke="#182230" stroke-width="1.2"/><line x1="147.1" y1="145.8" x2="148.9" y2="149.1" stroke="#182230" stroke-width="10" stroke-linecap="round"/><line x1="147.1" y1="145.8" x2="148.9" y2="149.1" stroke="#5ab6f0" stroke-width="7" stroke-linecap="round"/><path d="M148.0,70.7 Q156.6,100.9 150.5,131.8" fill="none" stroke="#3a1650" stroke-width="6.5" stroke-linecap="round"/><path d="M148.0,70.7 Q156.6,100.9 150.5,131.8" fill="none" stroke="#b36be0" stroke-width="4" stroke-linecap="round"/><ellipse cx="150.5" cy="131.8" rx="4" ry="5" fill="#5ab6f0" stroke="#182230" stroke-width="1.5"/><ellipse cx="150.5" cy="131.8" rx="5.5" ry="3.2" fill="none" stroke="#3a1650" stroke-width="3.5"/><ellipse cx="150.5" cy="131.8" rx="5.5" ry="3.2" fill="none" stroke="#b36be0" stroke-width="2"/><line x1="148.9" y1="149.1" x2="150.5" y2="131.8" stroke="#182230" stroke-width="9" stroke-linecap="round"/><line x1="148.9" y1="149.1" x2="150.5" y2="131.8" stroke="#5ab6f0" stroke-width="6" stroke-linecap="round"/><animate attributeName="display" values="inline;none;none;none;none;none" keyTimes="0.0000;0.2157;0.4314;0.5686;0.7059;0.8529" calcMode="discrete" dur="510ms" repeatCount="indefinite"/></g><g display="none"><ellipse cx="144.0" cy="242" rx="30" ry="6" fill="#0a0f15"/><line x1="141.0" y1="134.2" x2="141.0" y2="117.1" stroke="#182230" stroke-width="9" stroke-linecap="round"/><line x1="141.0" y1="134.2" x2="141.0" y2="117.1" stroke="#ee9d5a" stroke-width="6" stroke-linecap="round"/><path d="M148.0,57.3 Q151.7,88.1 141.0,117.1" fill="none" stroke="#3a1650" stroke-width="6.5" stroke-linecap="round"/><path d="M148.0,57.3 Q151.7,88.1 141.0,117.1" fill="none" stroke="#b36be0" stroke-width="4" stroke-linecap="round"/><ellipse cx="141.0" cy="117.1" rx="4" ry="5" fill="#ee9d5a" stroke="#182230" stroke-width="1.5"/><ellipse cx="141.0" cy="117.1" rx="5.5" ry="3.2" fill="none" stroke="#3a1650" stroke-width="3.5"/><ellipse cx="141.0" cy="117.1" rx="5.5" ry="3.2" fill="none" stroke="#b36be0" stroke-width="2"/><line x1="141.0" y1="136.0" x2="141.0" y2="134.2" stroke="#182230" stroke-width="10" stroke-linecap="round"/><line x1="141.0" y1="136.0" x2="141.0" y2="134.2" stroke="#ee9d5a" stroke-width="7" stroke-linecap="round"/><line x1="145.9" y1="230.2" x2="154.8" y2="238.5" stroke="#182230" stroke-width="10" stroke-linecap="round"/><line x1="145.9" y1="230.2" x2="154.8" y2="238.5" stroke="#ee9d5a" stroke-width="7" stroke-linecap="round"/><line x1="155.7" y1="203.0" x2="145.9" y2="228.2" stroke="#182230" stroke-width="10" stroke-linecap="round"/><line x1="155.7" y1="203.0" x2="145.9" y2="228.2" stroke="#ee9d5a" stroke-width="7" stroke-linecap="round"/><line x1="144.0" y1="179.5" x2="155.7" y2="203.0" stroke="#182230" stroke-width="12" stroke-linecap="round"/><line x1="144.0" y1="179.5" x2="155.7" y2="203.0" stroke="#ee9d5a" stroke-width="9" stroke-linecap="round"/><ellipse cx="155.7" cy="203.0" rx="4" ry="4" fill="#e1e8ec" stroke="#182230" stroke-width="1.5"/><line x1="140.1" y1="125.6" x2="141.5" y2="144.6" stroke="#182230" stroke-width="10" stroke-linecap="round"/><line x1="140.1" y1="125.6" x2="141.5" y2="144.6" stroke="#b6c2cc" stroke-width="7" stroke-linecap="round"/><polygon points="148.7,134.1 132.8,135.2 138.0,181.4 150.0,180.6" fill="#b6c2cc" stroke="#182230" stroke-width="2" stroke-linejoin="round"/><ellipse cx="144.0" cy="181.0" rx="10" ry="7" fill="#637487" stroke="#182230" stroke-width="2"/><ellipse cx="139.3" cy="105.3" rx="21" ry="24" fill="#d2dbe1" stroke="#182230" stroke-width="2"/><ellipse cx="153.9" cy="101.3" rx="1.7" ry="2" fill="#182230"/><polygon points="158.0,101.7 164.4,104.8 158.9,108.6" fill="#d2dbe1" stroke="#182230" stroke-width="1"/><ellipse cx="155.7" cy="205.0" rx="4" ry="4" fill="#e1e8ec" stroke="#182230" stroke-width="1.5"/><line x1="144.0" y1="182.5" x2="155.7" y2="205.0" stroke="#182230" stroke-width="12" stroke-linecap="round"/><line x1="144.0" y1="182.5" x2="155.7" y2="205.0" stroke="#5ab6f0" stroke-width="9" stroke-linecap="round"/><line x1="155.7" y1="205.0" x2="145.9" y2="231.6" stroke="#182230" stroke-width="10" stroke-linecap="round"/><line x1="155.7" y1="205.0" x2="145.9" y2="231.6" stroke="#5ab6f0" stroke-width="7" stroke-linecap="round"/><line x1="145.9" y1="233.6" x2="154.8" y2="241.5" stroke="#182230" stroke-width="10" stroke-linecap="round"/><line x1="145.9" y1="233.6" x2="154.8" y2="241.5" stroke="#5ab6f0" stroke-width="7" stroke-linecap="round"/><polygon points="141.0,134.2 146.0,138.7 144.0,144.7 137.0,143.2 136.0,138.7" fill="#246a9e" stroke="#182230" stroke-width="1.2"/><line x1="141.0" y1="140.2" x2="141.0" y2="146.3" stroke="#182230" stroke-width="10" stroke-linecap="round"/><line x1="141.0" y1="140.2" x2="141.0" y2="146.3" stroke="#5ab6f0" stroke-width="7" stroke-linecap="round"/><path d="M148.0,70.7 Q151.5,100.7 141.0,129.0" fill="none" stroke="#3a1650" stroke-width="6.5" stroke-linecap="round"/><path d="M148.0,70.7 Q151.5,100.7 141.0,129.0" fill="none" stroke="#b36be0" stroke-width="4" stroke-linecap="round"/><ellipse cx="141.0" cy="129.0" rx="4" ry="5" fill="#5ab6f0" stroke="#182230" stroke-width="1.5"/><line x1="141.0" y1="146.3" x2="141.0" y2="129.0" stroke="#182230" stroke-width="9" stroke-linecap="round"/><line x1="141.0" y1="146.3" x2="141.0" y2="129.0" stroke="#5ab6f0" stroke-width="6" stroke-linecap="round"/><ellipse cx="141.0" cy="129.0" rx="5.5" ry="3.2" fill="none" stroke="#3a1650" stroke-width="3.5"/><ellipse cx="141.0" cy="129.0" rx="5.5" ry="3.2" fill="none" stroke="#b36be0" stroke-width="2"/><animate attributeName="display" values="none;inline;none;none;none;none" keyTimes="0.0000;0.2157;0.4314;0.5686;0.7059;0.8529" calcMode="discrete" dur="510ms" repeatCount="indefinite"/></g><g display="none"><ellipse cx="144.0" cy="242" rx="30" ry="6" fill="#0a0f15"/><line x1="141.0" y1="135.7" x2="140.9" y2="118.7" stroke="#182230" stroke-width="9" stroke-linecap="round"/><line x1="141.0" y1="135.7" x2="140.9" y2="118.7" stroke="#ee9d5a" stroke-width="6" stroke-linecap="round"/><path d="M148.0,57.3 Q151.8,88.9 140.9,118.7" fill="none" stroke="#3a1650" stroke-width="6.5" stroke-linecap="round"/><path d="M148.0,57.3 Q151.8,88.9 140.9,118.7" fill="none" stroke="#b36be0" stroke-width="4" stroke-linecap="round"/><ellipse cx="140.9" cy="118.7" rx="4" ry="5" fill="#ee9d5a" stroke="#182230" stroke-width="1.5"/><ellipse cx="140.9" cy="118.7" rx="5.5" ry="3.2" fill="none" stroke="#3a1650" stroke-width="3.5"/><ellipse cx="140.9" cy="118.7" rx="5.5" ry="3.2" fill="none" stroke="#b36be0" stroke-width="2"/><line x1="141.0" y1="138.6" x2="141.0" y2="135.7" stroke="#182230" stroke-width="10" stroke-linecap="round"/><line x1="141.0" y1="138.6" x2="141.0" y2="135.7" stroke="#ee9d5a" stroke-width="7" stroke-linecap="round"/><line x1="146.2" y1="229.6" x2="154.9" y2="237.9" stroke="#182230" stroke-width="10" stroke-linecap="round"/><line x1="146.2" y1="229.6" x2="154.9" y2="237.9" stroke="#ee9d5a" stroke-width="7" stroke-linecap="round"/><line x1="158.1" y1="202.9" x2="146.2" y2="227.6" stroke="#182230" stroke-width="10" stroke-linecap="round"/><line x1="158.1" y1="202.9" x2="146.2" y2="227.6" stroke="#ee9d5a" stroke-width="7" stroke-linecap="round"/><ellipse cx="158.1" cy="202.9" rx="4" ry="4" fill="#e1e8ec" stroke="#182230" stroke-width="1.5"/><line x1="144.0" y1="181.5" x2="158.1" y2="202.9" stroke="#182230" stroke-width="12" stroke-linecap="round"/><line x1="144.0" y1="181.5" x2="158.1" y2="202.9" stroke="#ee9d5a" stroke-width="9" stroke-linecap="round"/><line x1="140.1" y1="127.7" x2="141.5" y2="146.7" stroke="#182230" stroke-width="10" stroke-linecap="round"/><line x1="140.1" y1="127.7" x2="141.5" y2="146.7" stroke="#b6c2cc" stroke-width="7" stroke-linecap="round"/><polygon points="148.7,136.1 132.8,137.2 138.0,183.5 150.0,182.7" fill="#b6c2cc" stroke="#182230" stroke-width="2" stroke-linejoin="round"/><ellipse cx="144.0" cy="183.1" rx="10" ry="7" fill="#637487" stroke="#182230" stroke-width="2"/><ellipse cx="139.3" cy="107.4" rx="21" ry="24" fill="#d2dbe1" stroke="#182230" stroke-width="2"/><ellipse cx="153.9" cy="103.3" rx="1.7" ry="2" fill="#182230"/><polygon points="158.0,103.8 164.4,106.9 158.9,110.7" fill="#d2dbe1" stroke="#182230" stroke-width="1"/><line x1="144.0" y1="184.6" x2="158.1" y2="206.7" stroke="#182230" stroke-width="12" stroke-linecap="round"/><line x1="144.0" y1="184.6" x2="158.1" y2="206.7" stroke="#5ab6f0" stroke-width="9" stroke-linecap="round"/><ellipse cx="158.1" cy="206.7" rx="4" ry="4" fill="#e1e8ec" stroke="#182230" stroke-width="1.5"/><polygon points="141.0,136.8 146.0,141.3 144.0,147.3 137.0,145.8 136.0,141.3" fill="#246a9e" stroke="#182230" stroke-width="1.2"/><line x1="158.1" y1="206.7" x2="146.2" y2="232.3" stroke="#182230" stroke-width="10" stroke-linecap="round"/><line x1="158.1" y1="206.7" x2="146.2" y2="232.3" stroke="#5ab6f0" stroke-width="7" stroke-linecap="round"/><line x1="146.2" y1="234.3" x2="154.9" y2="242.9" stroke="#182230" stroke-width="10" stroke-linecap="round"/><line x1="146.2" y1="234.3" x2="154.9" y2="242.9" stroke="#5ab6f0" stroke-width="7" stroke-linecap="round"/><line x1="141.0" y1="142.8" x2="141.0" y2="147.9" stroke="#182230" stroke-width="10" stroke-linecap="round"/><line x1="141.0" y1="142.8" x2="141.0" y2="147.9" stroke="#5ab6f0" stroke-width="7" stroke-linecap="round"/><path d="M148.0,70.7 Q151.6,101.5 140.9,130.6" fill="none" stroke="#3a1650" stroke-width="6.5" stroke-linecap="round"/><path d="M148.0,70.7 Q151.6,101.5 140.9,130.6" fill="none" stroke="#b36be0" stroke-width="4" stroke-linecap="round"/><ellipse cx="140.9" cy="130.6" rx="4" ry="5" fill="#5ab6f0" stroke="#182230" stroke-width="1.5"/><ellipse cx="140.9" cy="130.6" rx="5.5" ry="3.2" fill="none" stroke="#3a1650" stroke-width="3.5"/><ellipse cx="140.9" cy="130.6" rx="5.5" ry="3.2" fill="none" stroke="#b36be0" stroke-width="2"/><line x1="141.0" y1="147.9" x2="140.9" y2="130.6" stroke="#182230" stroke-width="9" stroke-linecap="round"/><line x1="141.0" y1="147.9" x2="140.9" y2="130.6" stroke="#5ab6f0" stroke-width="6" stroke-linecap="round"/><animate attributeName="display" values="none;none;inline;none;none;none" keyTimes="0.0000;0.2157;0.4314;0.5686;0.7059;0.8529" calcMode="discrete" dur="510ms" repeatCount="indefinite"/></g><g display="none"><ellipse cx="144.0" cy="242" rx="30" ry="6" fill="#0a0f15"/><line x1="141.0" y1="138.6" x2="140.8" y2="121.6" stroke="#182230" stroke-width="9" stroke-linecap="round"/><line x1="141.0" y1="138.6" x2="140.8" y2="121.6" stroke="#ee9d5a" stroke-width="6" stroke-linecap="round"/><path d="M148.0,57.3 Q152.1,90.3 140.8,121.6" fill="none" stroke="#3a1650" stroke-width="6.5" stroke-linecap="round"/><path d="M148.0,57.3 Q152.1,90.3 140.8,121.6" fill="none" stroke="#b36be0" stroke-width="4" stroke-linecap="round"/><ellipse cx="140.8" cy="121.6" rx="4" ry="5" fill="#ee9d5a" stroke="#182230" stroke-width="1.5"/><ellipse cx="140.8" cy="121.6" rx="5.5" ry="3.2" fill="none" stroke="#3a1650" stroke-width="3.5"/><ellipse cx="140.8" cy="121.6" rx="5.5" ry="3.2" fill="none" stroke="#b36be0" stroke-width="2"/><path d="M152.0,203.0 Q153.2,200.9 155.2,199.5" fill="none" stroke="#3a1650" stroke-width="6.5" stroke-linecap="round"/><path d="M152.0,203.0 Q153.2,200.9 155.2,199.5" fill="none" stroke="#b36be0" stroke-width="4" stroke-linecap="round"/><ellipse cx="155.2" cy="199.5" rx="4" ry="4" fill="#e1e8ec" stroke="#182230" stroke-width="1.5"/><ellipse cx="155.2" cy="199.5" rx="5.5" ry="3.2" fill="none" stroke="#3a1650" stroke-width="3.5"/><ellipse cx="155.2" cy="199.5" rx="5.5" ry="3.2" fill="none" stroke="#b36be0" stroke-width="2"/><line x1="141.1" y1="143.4" x2="141.0" y2="138.6" stroke="#182230" stroke-width="10" stroke-linecap="round"/><line x1="141.1" y1="143.4" x2="141.0" y2="138.6" stroke="#ee9d5a" stroke-width="7" stroke-linecap="round"/><line x1="155.2" y1="199.5" x2="146.8" y2="226.6" stroke="#182230" stroke-width="10" stroke-linecap="round"/><line x1="155.2" y1="199.5" x2="146.8" y2="226.6" stroke="#ee9d5a" stroke-width="7" stroke-linecap="round"/><line x1="146.8" y1="228.6" x2="154.3" y2="236.0" stroke="#182230" stroke-width="10" stroke-linecap="round"/><line x1="146.8" y1="228.6" x2="154.3" y2="236.0" stroke="#ee9d5a" stroke-width="7" stroke-linecap="round"/><line x1="144.0" y1="185.4" x2="155.2" y2="199.5" stroke="#182230" stroke-width="12" stroke-linecap="round"/><line x1="144.0" y1="185.4" x2="155.2" y2="199.5" stroke="#ee9d5a" stroke-width="9" stroke-linecap="round"/><line x1="140.1" y1="131.6" x2="141.5" y2="150.5" stroke="#182230" stroke-width="10" stroke-linecap="round"/><line x1="140.1" y1="131.6" x2="141.5" y2="150.5" stroke="#b6c2cc" stroke-width="7" stroke-linecap="round"/><polygon points="148.7,140.0 132.8,141.1 138.0,187.3 150.0,186.5" fill="#b6c2cc" stroke="#182230" stroke-width="2" stroke-linejoin="round"/><ellipse cx="144.0" cy="186.9" rx="10" ry="7" fill="#637487" stroke="#182230" stroke-width="2"/><ellipse cx="139.3" cy="111.3" rx="21" ry="24" fill="#d2dbe1" stroke="#182230" stroke-width="2"/><ellipse cx="153.9" cy="107.2" rx="1.7" ry="2" fill="#182230"/><polygon points="158.0,107.6 164.4,110.8 158.9,114.6" fill="#d2dbe1" stroke="#182230" stroke-width="1"/><polygon points="141.1,141.6 146.1,146.1 144.1,152.1 137.1,150.6 136.1,146.1" fill="#246a9e" stroke="#182230" stroke-width="1.2"/><line x1="144.0" y1="188.5" x2="155.2" y2="208.4" stroke="#182230" stroke-width="12" stroke-linecap="round"/><line x1="144.0" y1="188.5" x2="155.2" y2="208.4" stroke="#5ab6f0" stroke-width="9" stroke-linecap="round"/><line x1="146.8" y1="235.7" x2="154.3" y2="244.8" stroke="#182230" stroke-width="10" stroke-linecap="round"/><line x1="146.8" y1="235.7" x2="154.3" y2="244.8" stroke="#5ab6f0" stroke-width="7" stroke-linecap="round"/><line x1="155.2" y1="208.4" x2="146.8" y2="233.7" stroke="#182230" stroke-width="10" stroke-linecap="round"/><line x1="155.2" y1="208.4" x2="146.8" y2="233.7" stroke="#5ab6f0" stroke-width="7" stroke-linecap="round"/><line x1="141.1" y1="147.6" x2="141.0" y2="150.8" stroke="#182230" stroke-width="10" stroke-linecap="round"/><line x1="141.1" y1="147.6" x2="141.0" y2="150.8" stroke="#5ab6f0" stroke-width="7" stroke-linecap="round"/><path d="M152.0,221.0 Q152.1,214.3 155.2,208.4" fill="none" stroke="#3a1650" stroke-width="6.5" stroke-linecap="round"/><path d="M152.0,221.0 Q152.1,214.3 155.2,208.4" fill="none" stroke="#b36be0" stroke-width="4" stroke-linecap="round"/><ellipse cx="155.2" cy="208.4" rx="4" ry="4" fill="#e1e8ec" stroke="#182230" stroke-width="1.5"/><ellipse cx="155.2" cy="208.4" rx="5.5" ry="3.2" fill="none" stroke="#3a1650" stroke-width="3.5"/><ellipse cx="155.2" cy="208.4" rx="5.5" ry="3.2" fill="none" stroke="#b36be0" stroke-width="2"/><path d="M148.0,70.7 Q152.0,102.9 140.8,133.5" fill="none" stroke="#3a1650" stroke-width="6.5" stroke-linecap="round"/><path d="M148.0,70.7 Q152.0,102.9 140.8,133.5" fill="none" stroke="#b36be0" stroke-width="4" stroke-linecap="round"/><ellipse cx="140.8" cy="133.5" rx="4" ry="5" fill="#5ab6f0" stroke="#182230" stroke-width="1.5"/><ellipse cx="140.8" cy="133.5" rx="5.5" ry="3.2" fill="none" stroke="#3a1650" stroke-width="3.5"/><ellipse cx="140.8" cy="133.5" rx="5.5" ry="3.2" fill="none" stroke="#b36be0" stroke-width="2"/><line x1="141.0" y1="150.8" x2="140.8" y2="133.5" stroke="#182230" stroke-width="9" stroke-linecap="round"/><line x1="141.0" y1="150.8" x2="140.8" y2="133.5" stroke="#5ab6f0" stroke-width="6" stroke-linecap="round"/><animate attributeName="display" values="none;none;none;inline;none;none" keyTimes="0.0000;0.2157;0.4314;0.5686;0.7059;0.8529" calcMode="discrete" dur="510ms" repeatCount="indefinite"/></g><g display="none"><ellipse cx="144.0" cy="242" rx="30" ry="6" fill="#0a0f15"/><line x1="141.0" y1="140.2" x2="140.8" y2="123.1" stroke="#182230" stroke-width="9" stroke-linecap="round"/><line x1="141.0" y1="140.2" x2="140.8" y2="123.1" stroke="#ee9d5a" stroke-width="6" stroke-linecap="round"/><path d="M148.0,57.3 Q152.3,91.1 140.8,123.1" fill="none" stroke="#3a1650" stroke-width="6.5" stroke-linecap="round"/><path d="M148.0,57.3 Q152.3,91.1 140.8,123.1" fill="none" stroke="#b36be0" stroke-width="4" stroke-linecap="round"/><ellipse cx="140.8" cy="123.1" rx="4" ry="5" fill="#ee9d5a" stroke="#182230" stroke-width="1.5"/><ellipse cx="140.8" cy="123.1" rx="5.5" ry="3.2" fill="none" stroke="#3a1650" stroke-width="3.5"/><ellipse cx="140.8" cy="123.1" rx="5.5" ry="3.2" fill="none" stroke="#b36be0" stroke-width="2"/><path d="M152.0,203.0 Q151.0,200.6 151.3,198.0" fill="none" stroke="#3a1650" stroke-width="6.5" stroke-linecap="round"/><path d="M152.0,203.0 Q151.0,200.6 151.3,198.0" fill="none" stroke="#b36be0" stroke-width="4" stroke-linecap="round"/><ellipse cx="151.3" cy="198.0" rx="4" ry="4" fill="#e1e8ec" stroke="#182230" stroke-width="1.5"/><ellipse cx="151.3" cy="198.0" rx="5.5" ry="3.2" fill="none" stroke="#3a1650" stroke-width="3.5"/><ellipse cx="151.3" cy="198.0" rx="5.5" ry="3.2" fill="none" stroke="#b36be0" stroke-width="2"/><line x1="147.1" y1="228.1" x2="153.8" y2="234.6" stroke="#182230" stroke-width="10" stroke-linecap="round"/><line x1="147.1" y1="228.1" x2="153.8" y2="234.6" stroke="#ee9d5a" stroke-width="7" stroke-linecap="round"/><line x1="151.3" y1="198.0" x2="147.1" y2="226.1" stroke="#182230" stroke-width="10" stroke-linecap="round"/><line x1="151.3" y1="198.0" x2="147.1" y2="226.1" stroke="#ee9d5a" stroke-width="7" stroke-linecap="round"/><line x1="141.1" y1="146.0" x2="141.0" y2="140.2" stroke="#182230" stroke-width="10" stroke-linecap="round"/><line x1="141.1" y1="146.0" x2="141.0" y2="140.2" stroke="#ee9d5a" stroke-width="7" stroke-linecap="round"/><line x1="144.0" y1="187.5" x2="151.3" y2="198.0" stroke="#182230" stroke-width="12" stroke-linecap="round"/><line x1="144.0" y1="187.5" x2="151.3" y2="198.0" stroke="#ee9d5a" stroke-width="9" stroke-linecap="round"/><line x1="140.1" y1="133.6" x2="141.5" y2="152.6" stroke="#182230" stroke-width="10" stroke-linecap="round"/><line x1="140.1" y1="133.6" x2="141.5" y2="152.6" stroke="#b6c2cc" stroke-width="7" stroke-linecap="round"/><polygon points="148.7,142.1 132.8,143.2 138.0,189.4 150.0,188.6" fill="#b6c2cc" stroke="#182230" stroke-width="2" stroke-linejoin="round"/><ellipse cx="144.0" cy="189.0" rx="10" ry="7" fill="#637487" stroke="#182230" stroke-width="2"/><ellipse cx="139.3" cy="113.3" rx="21" ry="24" fill="#d2dbe1" stroke="#182230" stroke-width="2"/><ellipse cx="153.9" cy="109.3" rx="1.7" ry="2" fill="#182230"/><polygon points="158.0,109.7 164.4,112.8 158.9,116.6" fill="#d2dbe1" stroke="#182230" stroke-width="1"/><polygon points="141.1,144.2 146.1,148.7 144.1,154.7 137.1,153.2 136.1,148.7" fill="#246a9e" stroke="#182230" stroke-width="1.2"/><line x1="144.0" y1="190.5" x2="151.3" y2="208.4" stroke="#182230" stroke-width="12" stroke-linecap="round"/><line x1="144.0" y1="190.5" x2="151.3" y2="208.4" stroke="#5ab6f0" stroke-width="9" stroke-linecap="round"/><line x1="141.1" y1="150.2" x2="141.0" y2="152.3" stroke="#182230" stroke-width="10" stroke-linecap="round"/><line x1="141.1" y1="150.2" x2="141.0" y2="152.3" stroke="#5ab6f0" stroke-width="7" stroke-linecap="round"/><line x1="151.3" y1="208.4" x2="147.1" y2="234.4" stroke="#182230" stroke-width="10" stroke-linecap="round"/><line x1="151.3" y1="208.4" x2="147.1" y2="234.4" stroke="#5ab6f0" stroke-width="7" stroke-linecap="round"/><line x1="147.1" y1="236.4" x2="153.8" y2="245.4" stroke="#182230" stroke-width="10" stroke-linecap="round"/><line x1="147.1" y1="236.4" x2="153.8" y2="245.4" stroke="#5ab6f0" stroke-width="7" stroke-linecap="round"/><path d="M152.0,221.0 Q150.1,214.8 151.3,208.4" fill="none" stroke="#3a1650" stroke-width="6.5" stroke-linecap="round"/><path d="M152.0,221.0 Q150.1,214.8 151.3,208.4" fill="none" stroke="#b36be0" stroke-width="4" stroke-linecap="round"/><ellipse cx="151.3" cy="208.4" rx="4" ry="4" fill="#e1e8ec" stroke="#182230" stroke-width="1.5"/><ellipse cx="151.3" cy="208.4" rx="5.5" ry="3.2" fill="none" stroke="#3a1650" stroke-width="3.5"/><ellipse cx="151.3" cy="208.4" rx="5.5" ry="3.2" fill="none" stroke="#b36be0" stroke-width="2"/><path d="M148.0,70.7 Q152.1,103.7 140.8,135.0" fill="none" stroke="#3a1650" stroke-width="6.5" stroke-linecap="round"/><path d="M148.0,70.7 Q152.1,103.7 140.8,135.0" fill="none" stroke="#b36be0" stroke-width="4" stroke-linecap="round"/><ellipse cx="140.8" cy="135.0" rx="4" ry="5" fill="#5ab6f0" stroke="#182230" stroke-width="1.5"/><ellipse cx="140.8" cy="135.0" rx="5.5" ry="3.2" fill="none" stroke="#3a1650" stroke-width="3.5"/><ellipse cx="140.8" cy="135.0" rx="5.5" ry="3.2" fill="none" stroke="#b36be0" stroke-width="2"/><line x1="141.0" y1="152.3" x2="140.8" y2="135.0" stroke="#182230" stroke-width="9" stroke-linecap="round"/><line x1="141.0" y1="152.3" x2="140.8" y2="135.0" stroke="#5ab6f0" stroke-width="6" stroke-linecap="round"/><animate attributeName="display" values="none;none;none;none;inline;none" keyTimes="0.0000;0.2157;0.4314;0.5686;0.7059;0.8529" calcMode="discrete" dur="510ms" repeatCount="indefinite"/></g><g display="none"><ellipse cx="144.0" cy="242" rx="30" ry="6" fill="#0a0f15"/><line x1="141.9" y1="142.0" x2="141.9" y2="125.0" stroke="#182230" stroke-width="9" stroke-linecap="round"/><line x1="141.9" y1="142.0" x2="141.9" y2="125.0" stroke="#ee9d5a" stroke-width="6" stroke-linecap="round"/><path d="M148.0,57.3 Q153.1,91.9 141.9,125.0" fill="none" stroke="#3a1650" stroke-width="6.5" stroke-linecap="round"/><path d="M148.0,57.3 Q153.1,91.9 141.9,125.0" fill="none" stroke="#b36be0" stroke-width="4" stroke-linecap="round"/><ellipse cx="141.9" cy="125.0" rx="4" ry="5" fill="#ee9d5a" stroke="#182230" stroke-width="1.5"/><ellipse cx="141.9" cy="125.0" rx="5.5" ry="3.2" fill="none" stroke="#3a1650" stroke-width="3.5"/><ellipse cx="141.9" cy="125.0" rx="5.5" ry="3.2" fill="none" stroke="#b36be0" stroke-width="2"/><path d="M152.0,203.0 Q151.2,200.7 151.5,198.3" fill="none" stroke="#3a1650" stroke-width="6.5" stroke-linecap="round"/><path d="M152.0,203.0 Q151.2,200.7 151.5,198.3" fill="none" stroke="#b36be0" stroke-width="4" stroke-linecap="round"/><ellipse cx="151.5" cy="198.3" rx="4" ry="4" fill="#e1e8ec" stroke="#182230" stroke-width="1.5"/><ellipse cx="151.5" cy="198.3" rx="5.5" ry="3.2" fill="none" stroke="#3a1650" stroke-width="3.5"/><ellipse cx="151.5" cy="198.3" rx="5.5" ry="3.2" fill="none" stroke="#b36be0" stroke-width="2"/><line x1="146.9" y1="228.3" x2="153.8" y2="234.6" stroke="#182230" stroke-width="10" stroke-linecap="round"/><line x1="146.9" y1="228.3" x2="153.8" y2="234.6" stroke="#ee9d5a" stroke-width="7" stroke-linecap="round"/><line x1="151.5" y1="198.3" x2="146.9" y2="226.3" stroke="#182230" stroke-width="10" stroke-linecap="round"/><line x1="151.5" y1="198.3" x2="146.9" y2="226.3" stroke="#ee9d5a" stroke-width="7" stroke-linecap="round"/><line x1="141.9" y1="147.9" x2="141.9" y2="142.0" stroke="#182230" stroke-width="10" stroke-linecap="round"/><line x1="141.9" y1="147.9" x2="141.9" y2="142.0" stroke="#ee9d5a" stroke-width="7" stroke-linecap="round"/><line x1="144.0" y1="188.9" x2="151.5" y2="198.3" stroke="#182230" stroke-width="12" stroke-linecap="round"/><line x1="144.0" y1="188.9" x2="151.5" y2="198.3" stroke="#ee9d5a" stroke-width="9" stroke-linecap="round"/><line x1="141.1" y1="135.0" x2="142.1" y2="154.0" stroke="#182230" stroke-width="10" stroke-linecap="round"/><line x1="141.1" y1="135.0" x2="142.1" y2="154.0" stroke="#b6c2cc" stroke-width="7" stroke-linecap="round"/><polygon points="149.6,143.6 133.6,144.4 138.0,190.8 150.0,190.2" fill="#b6c2cc" stroke="#182230" stroke-width="2" stroke-linejoin="round"/><ellipse cx="144.0" cy="190.5" rx="10" ry="7" fill="#637487" stroke="#182230" stroke-width="2"/><ellipse cx="141.1" cy="114.5" rx="21" ry="24" fill="#d2dbe1" stroke="#182230" stroke-width="2"/><ellipse cx="155.8" cy="111.0" rx="1.7" ry="2" fill="#182230"/><polygon points="159.9,111.6 166.3,115.0 160.6,118.6" fill="#d2dbe1" stroke="#182230" stroke-width="1"/><polygon points="141.9,146.0 146.9,150.5 144.9,156.5 137.9,155.0 136.9,150.5" fill="#246a9e" stroke="#182230" stroke-width="1.2"/><line x1="144.0" y1="192.0" x2="151.5" y2="209.0" stroke="#182230" stroke-width="12" stroke-linecap="round"/><line x1="144.0" y1="192.0" x2="151.5" y2="209.0" stroke="#5ab6f0" stroke-width="9" stroke-linecap="round"/><line x1="141.9" y1="152.0" x2="141.9" y2="154.2" stroke="#182230" stroke-width="10" stroke-linecap="round"/><line x1="141.9" y1="152.0" x2="141.9" y2="154.2" stroke="#5ab6f0" stroke-width="7" stroke-linecap="round"/><line x1="151.5" y1="209.0" x2="146.9" y2="234.6" stroke="#182230" stroke-width="10" stroke-linecap="round"/><line x1="151.5" y1="209.0" x2="146.9" y2="234.6" stroke="#5ab6f0" stroke-width="7" stroke-linecap="round"/><line x1="146.9" y1="236.6" x2="153.8" y2="245.4" stroke="#182230" stroke-width="10" stroke-linecap="round"/><line x1="146.9" y1="236.6" x2="153.8" y2="245.4" stroke="#5ab6f0" stroke-width="7" stroke-linecap="round"/><path d="M152.0,221.0 Q150.3,215.1 151.5,209.0" fill="none" stroke="#3a1650" stroke-width="6.5" stroke-linecap="round"/><path d="M152.0,221.0 Q150.3,215.1 151.5,209.0" fill="none" stroke="#b36be0" stroke-width="4" stroke-linecap="round"/><ellipse cx="151.5" cy="209.0" rx="4" ry="4" fill="#e1e8ec" stroke="#182230" stroke-width="1.5"/><ellipse cx="151.5" cy="209.0" rx="5.5" ry="3.2" fill="none" stroke="#3a1650" stroke-width="3.5"/><ellipse cx="151.5" cy="209.0" rx="5.5" ry="3.2" fill="none" stroke="#b36be0" stroke-width="2"/><path d="M148.0,70.7 Q152.9,104.5 141.9,136.9" fill="none" stroke="#3a1650" stroke-width="6.5" stroke-linecap="round"/><path d="M148.0,70.7 Q152.9,104.5 141.9,136.9" fill="none" stroke="#b36be0" stroke-width="4" stroke-linecap="round"/><ellipse cx="141.9" cy="136.9" rx="4" ry="5" fill="#5ab6f0" stroke="#182230" stroke-width="1.5"/><ellipse cx="141.9" cy="136.9" rx="5.5" ry="3.2" fill="none" stroke="#3a1650" stroke-width="3.5"/><ellipse cx="141.9" cy="136.9" rx="5.5" ry="3.2" fill="none" stroke="#b36be0" stroke-width="2"/><line x1="141.9" y1="154.2" x2="141.9" y2="136.9" stroke="#182230" stroke-width="9" stroke-linecap="round"/><line x1="141.9" y1="154.2" x2="141.9" y2="136.9" stroke="#5ab6f0" stroke-width="6" stroke-linecap="round"/><animate attributeName="display" values="none;none;none;none;none;inline" keyTimes="0.0000;0.2157;0.4314;0.5686;0.7059;0.8529" calcMode="discrete" dur="510ms" repeatCount="indefinite"/></g></g></svg>
